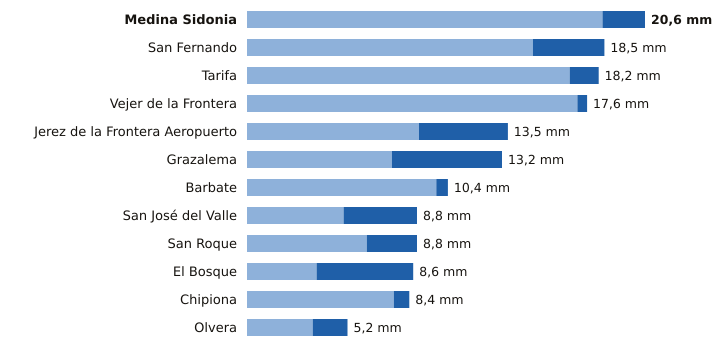

Values plotted in this chart, from the file beside it:
estacion, provincia, indicativo, mm_6_dias_anteriores, mm_hoy, mm_7_dias, horas_de_hoy
Medina Sidonia, Cádiz, 5983X, 18.4, 2.2, 20.6, 2
San Fernando, Cádiz, 5972Y, 14.8, 3.7, 18.5, 3
Tarifa, Cádiz, 6001, 16.7, 1.5, 18.2, 3
Vejer de la Frontera, Cádiz, 5995B, 17.1, 0.5, 17.6, 3
Jerez de la Frontera Aeropuerto, Cádiz, 5960, 8.9, 4.6, 13.5, 3
Grazalema, Cádiz, 5911X, 7.5, 5.7, 13.2, 3
Barbate, Cádiz, 5996B, 9.8, 0.6, 10.4, 2
San José del Valle, Cádiz, 5950X, 5.0, 3.8, 8.8, 3
San Roque, Cádiz, 6056X, 6.2, 2.6, 8.8, 2
El Bosque, Cádiz, 5941X, 3.6, 5.0, 8.6, 2
Chipiona, Cádiz, 5906X, 7.6, 0.8, 8.4, 2
Olvera, Cádiz, 5919X, 3.4, 1.8, 5.2, 2
